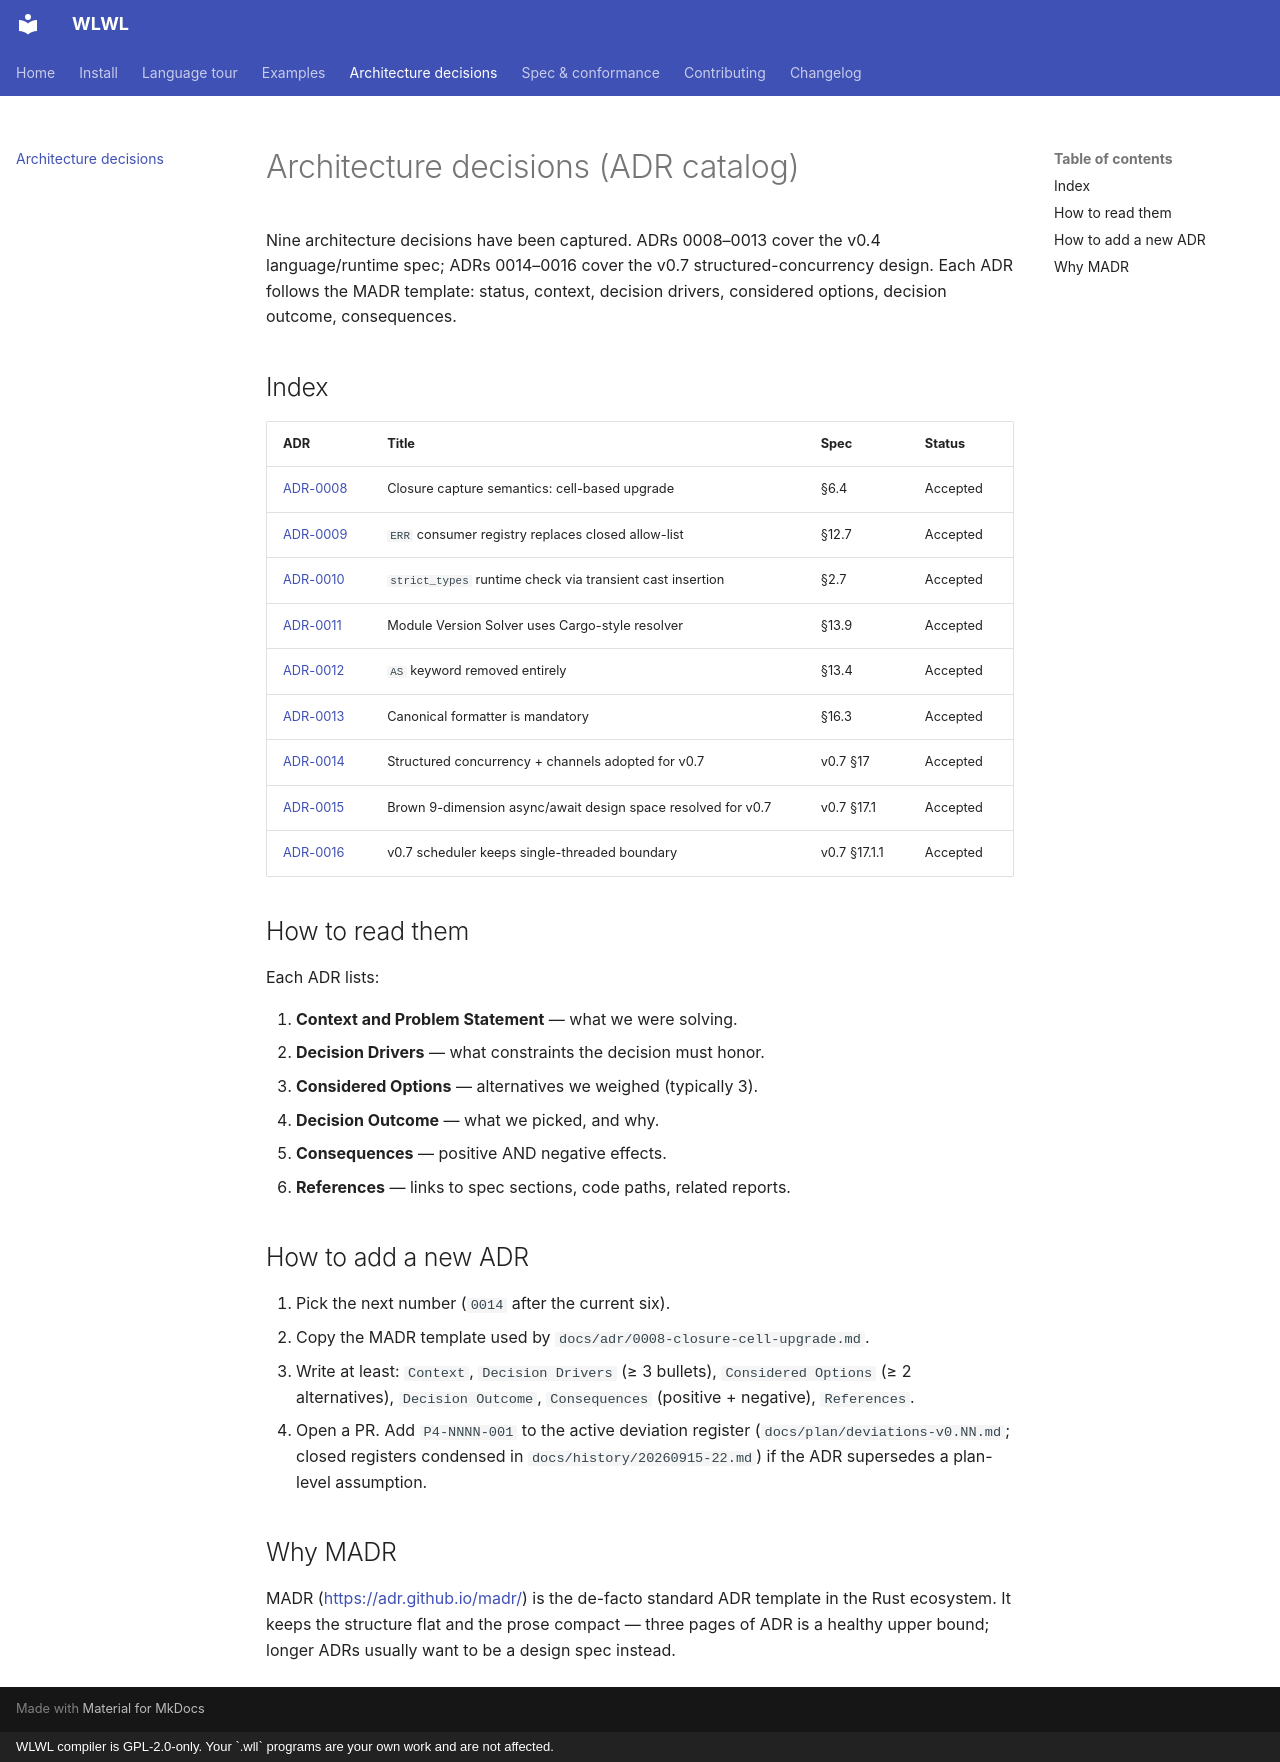

repository: Laffinty/wlwl · page: adrs/index.html · generator: mkdocs · copyright: WLWL compiler is GPL-2.0-only. Your `.wll` programs are your own work and are not affected.

# Architecture decisions (ADR catalog)

Nine architecture decisions have been captured. ADRs 0008–0013 cover
the v0.4 language/runtime spec; ADRs 0014–0016 cover the v0.7
structured-concurrency design. Each ADR follows the MADR template:
status, context, decision drivers, considered options, decision
outcome, consequences.

## Index

| ADR | Title | Spec | Status |
|---|---|---|---|
| [ADR-0008](https://github.com/Laffinty/wlwl/blob/main/docs/adr/0008-closure-cell-upgrade.md) | Closure capture semantics: cell-based upgrade | §6.4 | Accepted |
| [ADR-0009](https://github.com/Laffinty/wlwl/blob/main/docs/adr/0009-err-consumer-registry.md) | `ERR` consumer registry replaces closed allow-list | §12.7 | Accepted |
| [ADR-0010](https://github.com/Laffinty/wlwl/blob/main/docs/adr/0010-strict-types-behavior.md) | `strict_types` runtime check via transient cast insertion | §2.7 | Accepted |
| [ADR-0011](https://github.com/Laffinty/wlwl/blob/main/docs/adr/0011-mvs-dependency-resolution.md) | Module Version Solver uses Cargo-style resolver | §13.9 | Accepted |
| [ADR-0012](https://github.com/Laffinty/wlwl/blob/main/docs/adr/0012-as-function-removal.md) | `AS` keyword removed entirely | §13.4 | Accepted |
| [ADR-0013](https://github.com/Laffinty/wlwl/blob/main/docs/adr/0013-canonical-formatter.md) | Canonical formatter is mandatory | §16.3 | Accepted |
| [ADR-0014](https://github.com/Laffinty/wlwl/blob/wip0.7/docs/adr/0014-structured-concurrency-v0.7.md) | Structured concurrency + channels adopted for v0.7 | v0.7 §17 | Accepted |
| [ADR-0015](https://github.com/Laffinty/wlwl/blob/wip0.7/docs/adr/0015-brown-9-dimension-decision.md) | Brown 9-dimension async/await design space resolved for v0.7 | v0.7 §17.1 | Accepted |
| [ADR-0016](https://github.com/Laffinty/wlwl/blob/wip0.7/docs/adr/0016-scheduler-single-thread-boundary.md) | v0.7 scheduler keeps single-threaded boundary | v0.7 §17.1.1 | Accepted |

## How to read them

Each ADR lists:

1. **Context and Problem Statement** — what we were solving.
2. **Decision Drivers** — what constraints the decision must honor.
3. **Considered Options** — alternatives we weighed (typically 3).
4. **Decision Outcome** — what we picked, and why.
5. **Consequences** — positive AND negative effects.
6. **References** — links to spec sections, code paths, related reports.

## How to add a new ADR

1. Pick the next number (`0014` after the current six).
2. Copy the MADR template used by `docs/adr/0008-closure-cell-upgrade.md`.
3. Write at least: `Context`, `Decision Drivers` (≥ 3 bullets),
   `Considered Options` (≥ 2 alternatives), `Decision Outcome`,
   `Consequences` (positive + negative), `References`.
4. Open a PR. Add `P4-NNNN-001` to the active deviation register (`docs/plan/deviations-v0.NN.md`; closed registers condensed in `docs/history/20260915-22.md`) if
   the ADR supersedes a plan-level assumption.

## Why MADR

MADR ([https://adr.github.io/madr/](https://adr.github.io/madr/)) is
the de-facto standard ADR template in the Rust ecosystem. It keeps
the structure flat and the prose compact — three pages of ADR is
a healthy upper bound; longer ADRs usually want to be a design
spec instead.
